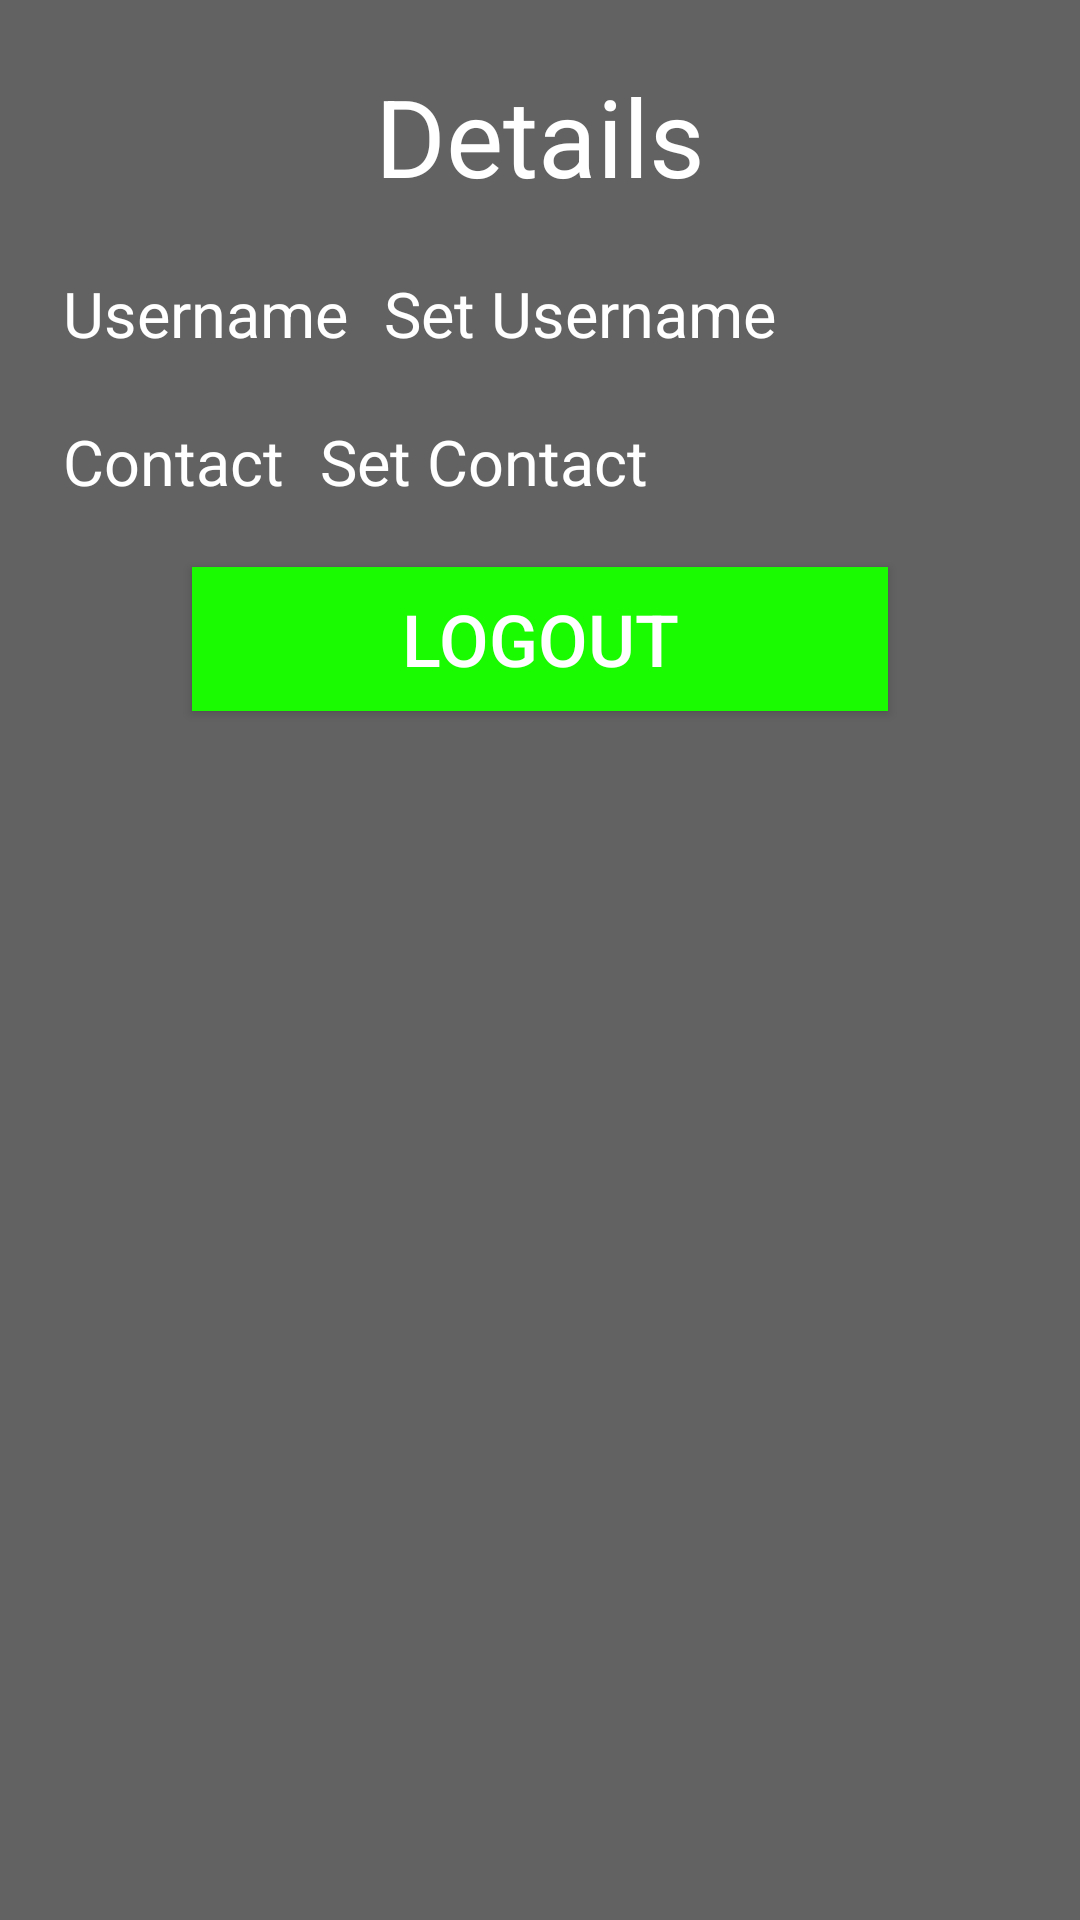

Reconstruct the res/layout file that produces this screen, plus the resources it refers to.
<!-- AndroidManifest.xml: application theme Theme.NepalAirLink -->
<!-- res/layout/fragment_details.xml -->
<?xml version="1.0" encoding="utf-8"?>
<androidx.constraintlayout.widget.ConstraintLayout xmlns:android="http://schemas.android.com/apk/res/android"
    xmlns:app="http://schemas.android.com/apk/res-auto"
    xmlns:tools="http://schemas.android.com/tools"
    android:layout_width="match_parent"
    android:layout_height="match_parent"
    android:background="@color/Grey"
    android:orientation="vertical"
    tools:context=".DetailsFragment">


    <TextView
        android:id="@+id/txtDetails"
        android:layout_width="match_parent"
        android:layout_height="wrap_content"
        android:layout_marginTop="21dp"
        android:text="Details"
        android:textAlignment="center"
        android:textColor="@color/white"
        android:textSize="36sp"
        app:layout_constraintStart_toStartOf="parent"
        app:layout_constraintTop_toTopOf="parent" />

    <TextView
        android:id="@+id/txtUsername"
        android:layout_width="wrap_content"
        android:layout_height="wrap_content"
        android:layout_marginStart="21dp"
        android:layout_marginTop="21dp"
        android:text="Username"
        android:textColor="@color/white"
        android:textSize="21sp"
        app:layout_constraintStart_toStartOf="parent"
        app:layout_constraintTop_toBottomOf="@id/txtDetails" />


    <TextView
        android:id="@+id/txtSetUsername"
        android:layout_width="wrap_content"
        android:layout_height="wrap_content"
        android:layout_marginStart="12dp"
        android:text="Set Username"
        android:textColor="@color/white"
        android:textSize="21sp"
        app:layout_constraintLeft_toRightOf="@id/txtUsername"
        app:layout_constraintTop_toTopOf="@id/txtUsername" />

    <TextView
        android:id="@+id/txtContact"
        android:layout_width="wrap_content"
        android:layout_height="wrap_content"
        android:layout_marginStart="21dp"
        android:layout_marginTop="21dp"
        android:text="Contact"
        android:textColor="@color/white"
        android:textSize="21sp"
        app:layout_constraintStart_toStartOf="parent"
        app:layout_constraintTop_toBottomOf="@id/txtUsername" />

    <TextView
        android:id="@+id/txtSetContact"
        android:layout_width="wrap_content"
        android:layout_height="wrap_content"
        android:layout_marginStart="12dp"
        android:text="Set Contact"
        android:textColor="@color/white"
        android:textSize="21sp"
        app:layout_constraintLeft_toRightOf="@id/txtContact"
        app:layout_constraintTop_toTopOf="@id/txtContact" />

    <Button
        android:id="@+id/btnLogout"
        android:layout_width="match_parent"
        android:layout_height="wrap_content"
        android:layout_marginHorizontal="64dp"
        android:layout_marginTop="21dp"
        android:background="@color/color_button"
        android:text="Logout"
        android:textColor="@color/white"
        android:textSize="24dp"
        app:layout_constraintStart_toStartOf="parent"
        app:layout_constraintTop_toBottomOf="@id/txtSetContact" />

    <TextView
        android:id="@+id/txtPreview"
        android:layout_width="wrap_content"
        android:layout_height="wrap_content"
        android:layout_marginTop="32dp"
        android:textColor="@color/white"
        android:textSize="21sp"
        app:layout_constraintStart_toStartOf="parent"
        app:layout_constraintTop_toBottomOf="@id/btnLogout" />

</androidx.constraintlayout.widget.ConstraintLayout>
<!-- resources referenced by this layout -->
<resources>
  <color name="Grey">#636262</color>
  <color name="color_button">#1AFB01</color>
  <color name="white">#FFFFFFFF</color>
  <style name="Theme.NepalAirLink" parent="Theme.MaterialComponents.DayNight.DarkActionBar">
          
          <item name="colorPrimary">@color/purple_500</item>
          <item name="colorPrimaryVariant">@color/purple_700</item>
          <item name="colorOnPrimary">@color/white</item>
          
          <item name="colorSecondary">@color/teal_200</item>
          <item name="colorSecondaryVariant">@color/teal_700</item>
          <item name="colorOnSecondary">@color/black</item>
          
          <item name="android:statusBarColor">?attr/colorPrimaryVariant</item>
          
          <item name="windowActionBar">false</item>
          <item name="windowNoTitle">true</item>
          <item name="windowActionBarOverlay">@null</item>
      </style>
  <color name="purple_500">#FF6200EE</color>
  <color name="purple_700">#FF3700B3</color>
  <color name="teal_200">#FF03DAC5</color>
  <color name="teal_700">#FF018786</color>
  <color name="black">#FF000000</color>
</resources>
